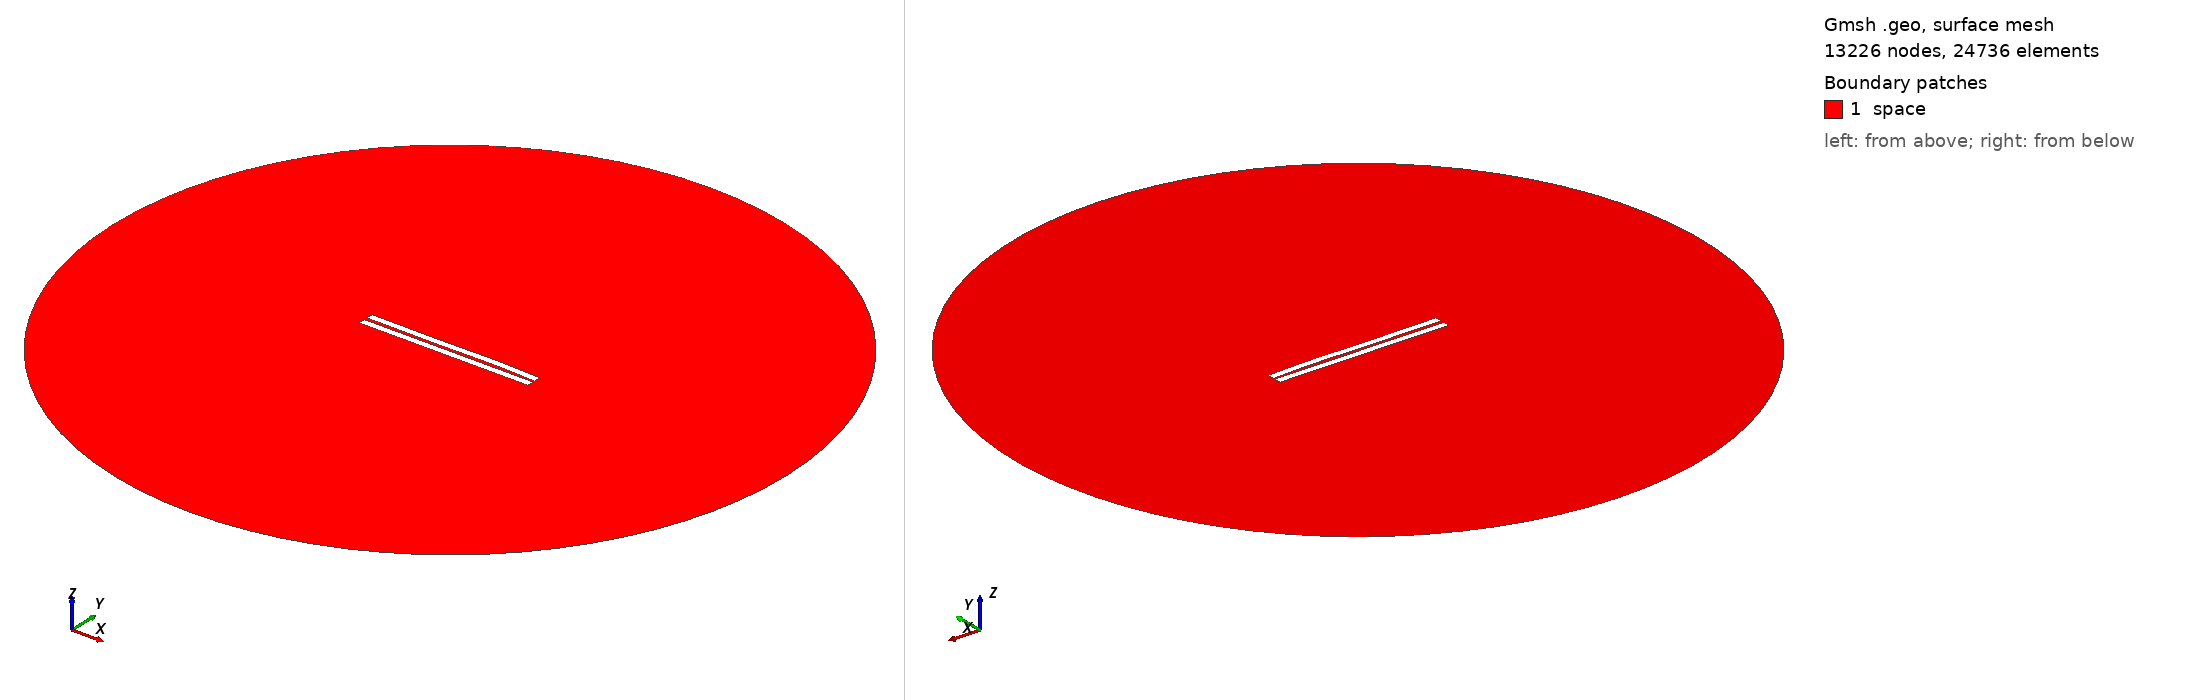

Gmsh geometry script, surface-meshed: 13226 nodes, 24736 surface elements. Boundary patches (legend numbers): 1 space. Left view from above one corner, right view from below the opposite corner. Legend entries are the model's physical surfaces. The drawing asked Gmsh for element sizes between 1% and 20% of the model's largest extent; the script's own settings can give other sizes.

=== 1329.geo (drawn) ===
//---------------------------------------
// Geometry kernel
//---------------------------------------

SetFactory("OpenCASCADE");



//---------------------------------------
// Parameters of the geometry
//---------------------------------------

// Overetch of the upper plate
overetch = 0.0;

// Distance between the plates
distance = 2.0;

// Discretization over the x axis (for the deformation)
nx = 50; 

// Length of the plate
L = 100 - overetch; 

// Number of modes
n = 4; 

// 1st mode coefficient
coeff(1) = -0.15;
beta(1) = 0.596864 * 3.1415926535 / L;

// 2nd mode coefficient
coeff(2) = 0.07499999999999998;
beta(2) = 1.49418 * 3.1415926535 / L;

// 3rd mode coefficient
coeff(3) = -0.15;
beta(3) = 2.50025 * 3.1415926535 / L;

// 4th mode coefficient
coeff(4) = 0.07499999999999998;
beta(4) = 3.49999 * 3.1415926535 / L;



//---------------------------------------
// Upper plate (deformed rectangle)
//---------------------------------------

// Coordiantes of the upper plate
xmin = -50;
xmax = 50 - overetch;

// Height of the upper plate
yheight = 4 - 2 * overetch;

// Indexes of the points
UpperID[] = {};
LowerID[] = {};
LeftID[] = {};
RightID[] = {};

// Point index
p = 1;

// Horizontal edges
For i In {1:nx}
    x = xmin + (i-1)*(xmax - xmin)/(nx-1);

    y_bottom = distance / 2 + overetch;
    For j In {1:n}
        C = (Cosh(beta(j)*L) + Cos(beta(j)*L)) / (Sinh(beta(j)*L) + Sin(beta(j)*L));
        y_bottom  = y_bottom + coeff(j) * (Cosh(beta(j)*(x+50)) - Cos(beta(j)*(x+50)) - C * (Sinh(beta(j)*(x+50)) - Sin(beta(j)*(x+50))));
    EndFor

    y_top = y_bottom + yheight;

    Point(p) = {x, y_top, 0, 1.0};
    UpperID[i] = p;
    p = p + 1;

    Point(p) = {x, y_bottom, 0, 1.0};
    LowerID[i] = p;
    p = p + 1;
EndFor

// Create point lists
UpperPts[] = {}; LowerPts[] = {};
For i In {1:nx}
  UpperPts[] += {UpperID[i]};
  LowerPts[] += {LowerID[i]};
EndFor

// Build splines
Spline(1) = {UpperPts[]};
Spline(2) = {LowerPts[]};
Line(3) = {LowerPts[nx-1], UpperPts[nx-1]};
Line(4) = {LowerPts[0], UpperPts[0]};

// Build the plane surface
Curve Loop(1) = {2, 3, -1, -4};
Plane Surface(1) = {1};



//---------------------------------------
// Lower plate (rectangle)
//---------------------------------------

// Vertices
Point(1001) = {-50, -1, 0, 1.0};
Point(1002) = { 50, -1, 0, 1.0};
Point(1003) = { 50,  -5, 0, 1.0};
Point(1004) = {-50,  -5, 0, 1.0};

// Edges
Line(5) = {1001, 1002};
Line(6) = {1002, 1003};
Line(7) = {1003, 1004};
Line(8) = {1004, 1001};

// Plane surface
Line Loop(2) = {5, 6, 7, 8};
Plane Surface(2) = {2}; 



//---------------------------------------
// Outer (fictious) boundary
//---------------------------------------

// Points
Point(1005) = {0, 0, 0};       // Center
Point(1006) = {200, 0, 0};     // Start point
Point(1007) = {0, 200, 0};     // 90 degrees
Point(1008) = {-200, 0, 0};    // 180 degrees
Point(1009) = {0, -200, 0};    // 270 degrees

// Circle arcs (each needs start, center, end)
Circle(9) = {1006, 1005, 1007};
Circle(10) = {1007, 1005, 1008};
Circle(11) = {1008, 1005, 1009};
Circle(12) = {1009, 1005, 1006};

// Plane surface for the entire domain
Curve Loop(3) = {9, 10, 11, 12};
Surface(3) = {3};

// Subtract the plates from the whole domain to obtain the actual domain where we want to solve the equations
BooleanDifference{ Surface{3}; Delete; }{ Surface{1}; Surface{2}; Delete; }




//---------------------------------------
// Transfinite Lines/Curves
//---------------------------------------

// Set the number of points on the boundaries
r = 7;

// Plates
Transfinite Curve {1, 2} = 50*r Using Progression 1;
Transfinite Curve {3, 4} = 2*r Using Progression 1;
Transfinite Line {5, 7} = 50*r Using Progression 1;
Transfinite Line {6, 8} = 2*r Using Progression 1;

// Outer boundary
Transfinite Line {9, 10, 11, 12} = 20 Using Progression 1;



//---------------------------------------
// Physical groups
//---------------------------------------                

// Physical curves (boundaries)
Physical Line("force_segment", 10) = {2};
Physical Line("upper_plate", 11) = {1, 3, 4};
Physical Line("lower_plate", 12) = {5, 6, 7, 8};
Physical Line("boundary", 20) = {9, 10, 11, 12};

// Physical Surfaces
Physical Surface("space", 30) = {3};



//---------------------------------------
// 6. Generate the Mesh
//---------------------------------------

// 2D mesh generation
Mesh 2;
